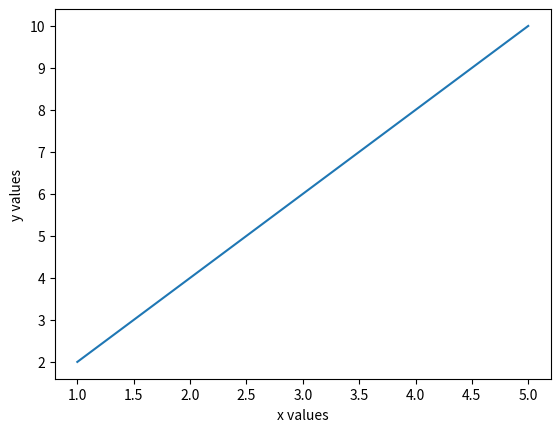

Recreate this plot in Python.
import matplotlib.pyplot as plt
import numpy as np

# Sample data
x = np.array([1, 2, 3, 4, 5])
y = np.array([2, 4, 6, 8, 10])

plt.xlabel("x values")
plt.ylabel("y values")
plt.plot(x,y)
plt.show()